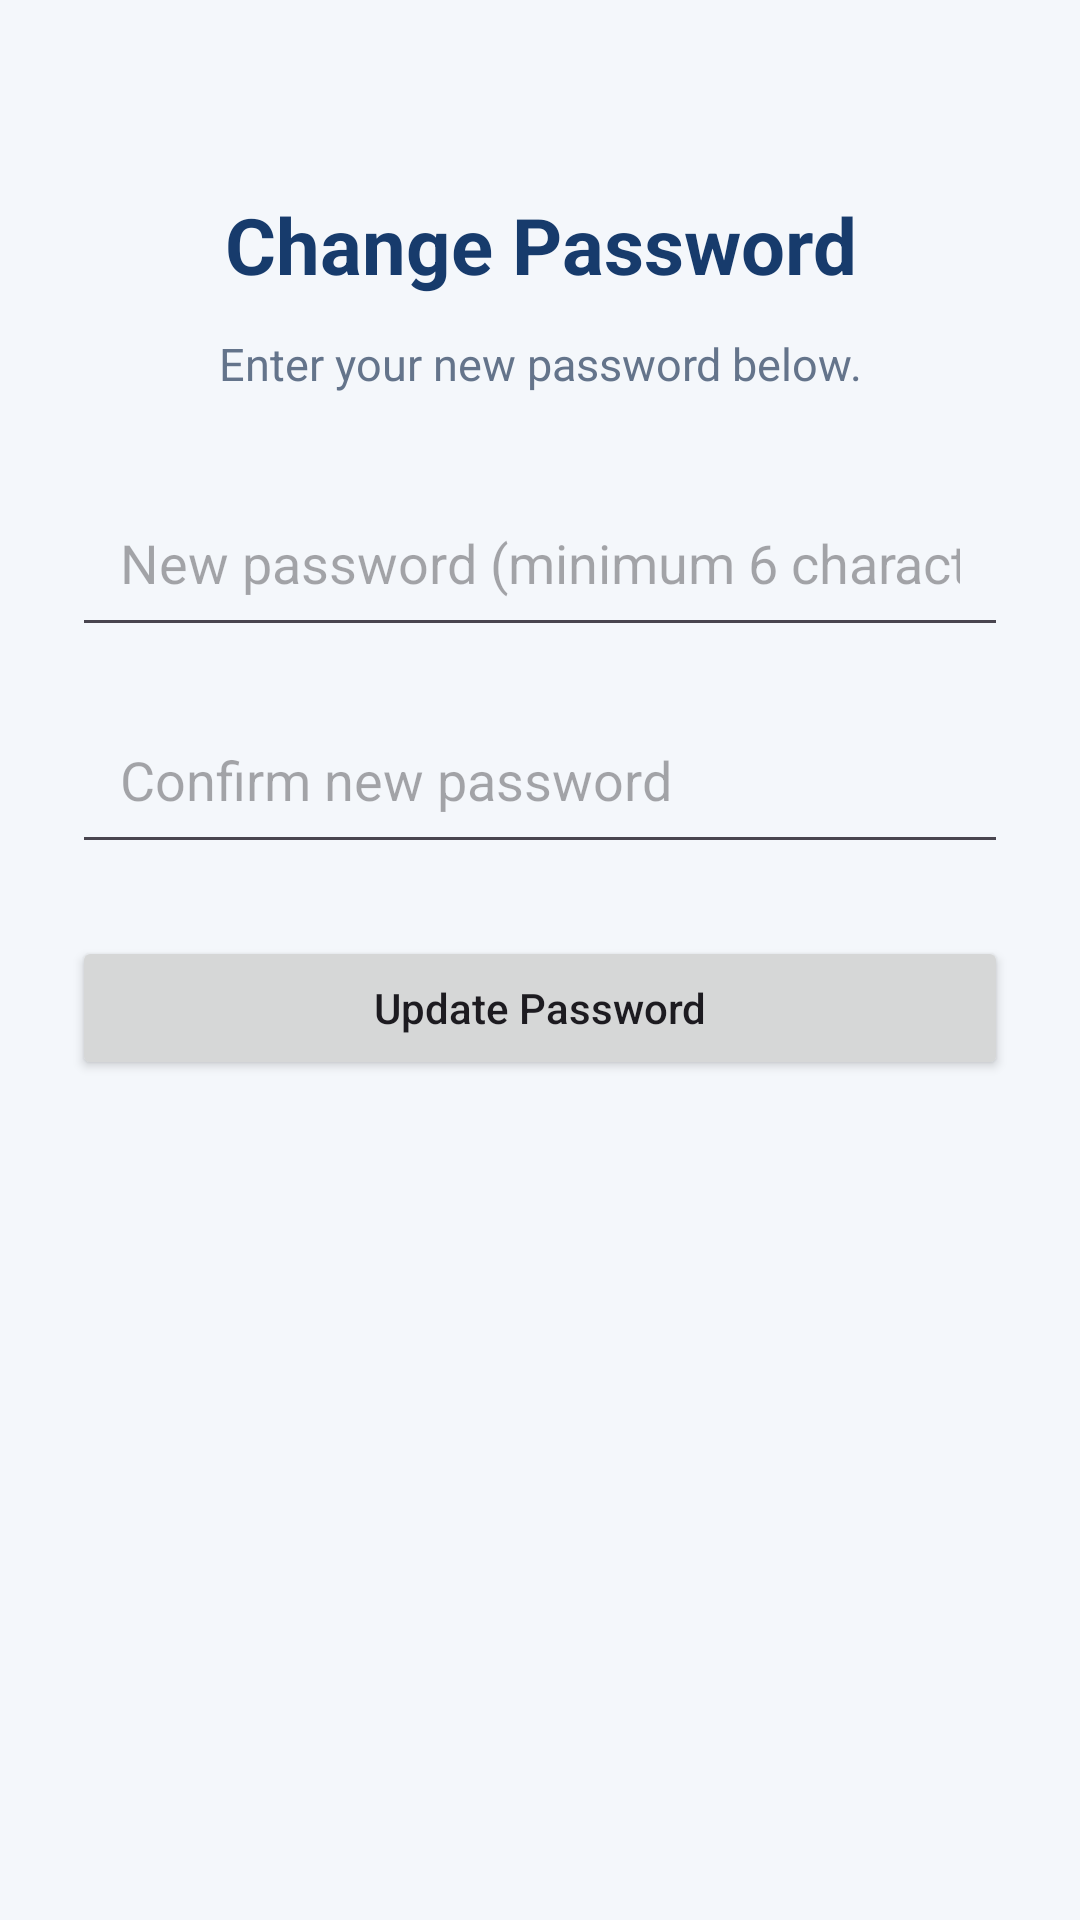

This screen was rendered from an Android layout file. Write that file and the resources it references.
<!-- AndroidManifest.xml: application theme Theme.RoadsideAssistance -->
<!-- res/layout/activity_change_password.xml -->
<?xml version="1.0" encoding="utf-8"?>
<ScrollView xmlns:android="http://schemas.android.com/apk/res/android"
    android:layout_width="match_parent"
    android:layout_height="match_parent"
    android:fillViewport="true"
    android:background="#F4F7FB">

    <LinearLayout
        android:layout_width="match_parent"
        android:layout_height="wrap_content"
        android:orientation="vertical"
        android:padding="24dp"
        android:gravity="center_horizontal">

        <TextView
            android:layout_width="match_parent"
            android:layout_height="wrap_content"
            android:layout_marginTop="40dp"
            android:layout_marginBottom="12dp"
            android:text="Change Password"
            android:textColor="#173B6C"
            android:textSize="26sp"
            android:textStyle="bold"
            android:gravity="center" />

        <TextView
            android:layout_width="match_parent"
            android:layout_height="wrap_content"
            android:layout_marginBottom="28dp"
            android:text="Enter your new password below."
            android:textColor="#64748B"
            android:textSize="15sp"
            android:gravity="center" />

        <EditText
            android:id="@+id/etNewPassword"
            android:layout_width="match_parent"
            android:layout_height="wrap_content"
            android:hint="New password (minimum 6 characters)"
            android:inputType="textPassword"
            android:padding="16dp"
            android:layout_marginBottom="16dp" />

        <EditText
            android:id="@+id/etConfirmPassword"
            android:layout_width="match_parent"
            android:layout_height="wrap_content"
            android:hint="Confirm new password"
            android:inputType="textPassword"
            android:padding="16dp"
            android:layout_marginBottom="24dp" />

        <Button
            android:id="@+id/btnUpdatePassword"
            android:layout_width="match_parent"
            android:layout_height="wrap_content"
            android:text="Update Password"
            android:textAllCaps="false"
            android:padding="12dp" />

    </LinearLayout>
</ScrollView>
<!-- resources referenced by this layout -->
<resources>
  <style name="Theme.RoadsideAssistance" parent="Base.Theme.RoadsideAssistance" />
  <style name="Base.Theme.RoadsideAssistance" parent="Theme.Material3.DayNight.NoActionBar">
          
          
      </style>
</resources>
